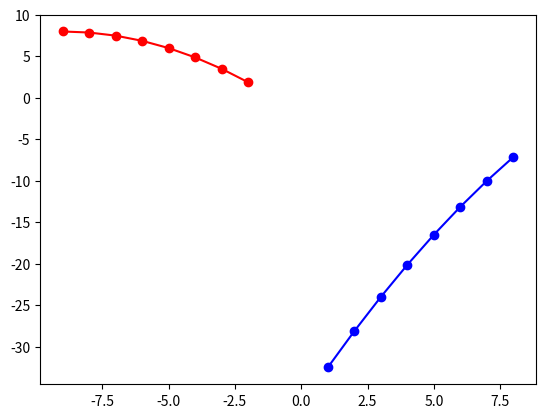

Generate this figure with matplotlib: (Note: this script raises an exception after producing the figure.)
# import matplotlib.pyplot as plt
# import numpy as np
# x=np.arange(-10,10,1)# -10,-9,-8....10  linspace(-10,10,100)-punktidearv
# y=2*x**2-4*x+5
# plt.figure(facecolor='yellow')
# plt.plot(x, y)
# plt.xlabel("x")
# plt.ylabel("2*x**2-4*x+5")
# plt.title("Graafik")
# plt.grid()
# plt.savefig('graafik.png')
# plt.show()

import matplotlib.pyplot as plt
import numpy as np
x=np.arange(-9,-1,1)
y=(-1/8)*((x+9)**2)+8

x1=np.arange(1,9,1)
y1=(-1/8)*((x-9)**2)+8

x2=np.arange(-9,-8,1)
y2=7*((x+8)**2)+1

x3=np.arange(8,9,1)
y3=7*((x-8)**2)+1

x4=np.arange(-8,-1,1)
y4=(1/49)*(x+1)**2

x5=np.arange(1,8,1)
y5=(1/49)*(x-1)**2

x6=np.arange(-8,-1,1)
y6=(-4/49)*(x+1)**2

x7=np.arange(1,8,1)
y7=(-4/49)*(x-1)**2

x8=np.arange(-8,-2,1)
y8=(1/3)*((x+5)**2)-7

x9=np.arange(1,8,1)
y9=(1/3)*((x-5)**2)-7

x10=np.arange(-2,-1,1)
y10=-2*((x+1)**2)-2

x11=np.arange(1,2,1)
y11=-2*((x-1)**2)-2

x12=np.arange(-1,1,1)
y12=-4*x**2+2

x13=np.arange(1,-1,1)
y13=4*x**2-6

x14=np.arange(-2,0,1)
y14=-1,5*x+2

x15=np.arange(0,2,1)
y15=1,5*x+2

plt.plot(x, y, linestyle='-', marker='o', color='red')
plt.plot(x1, y1, linestyle='-', marker='o', color='blue')
plt.plot(x2, y2, linestyle='-', marker='o', color='red')
plt.plot(x3, y3, linestyle='-', marker='o', color='red')
plt.plot(x4, y4, linestyle='-', marker='o', color='red')
plt.plot(x5, y5, linestyle='-', marker='o', color='red')
plt.plot(x6, y6, linestyle='-', marker='o', color='red')
plt.plot(x7, y7, linestyle='-', marker='o', color='red')
plt.plot(x8, y8, linestyle='-', marker='o', color='red')
plt.plot(x9, y9, linestyle='-', marker='o', color='red')
plt.plot(x10, y10, linestyle='-', marker='o', color='red')
plt.plot(x11, y11, linestyle='-', marker='o', color='red')
plt.plot(x12, y13, linestyle='-', marker='o', color='red')
plt.plot(x14, y14, linestyle='-', marker='o', color='red')
plt.plot(x15, y15, linestyle='-', marker='o', color='red')
plt.show()









# x = [1, 2, 3, 4, 5]
# y = [1, 4, 9, 16, 25]

# plt.plot(x, y, linestyle='--', marker='o', color='red',markersize=8,  markeredgecolor='yellow', markerfacecolor='lightblue')
# plt.title("Lihtne graafik")
# plt.xlabel("x telg")
# plt.ylabel("y telg")
# plt.show()

# plt.scatter(x, y, color='lightblue', label='Punktidest diagramm')
# plt.legend()
# plt.show()

# plt.bar(x, y, color='pink', label='Tulpdiagramm')
# plt.legend()
# plt.show()

# plt.hist(x, y, color='red', label='Histogramm')
# plt.legend()
# plt.show()

# plt.pie(x, y, colors=['gray','yellow','red','blue','pink']
# plt.legend()
# plt.show()